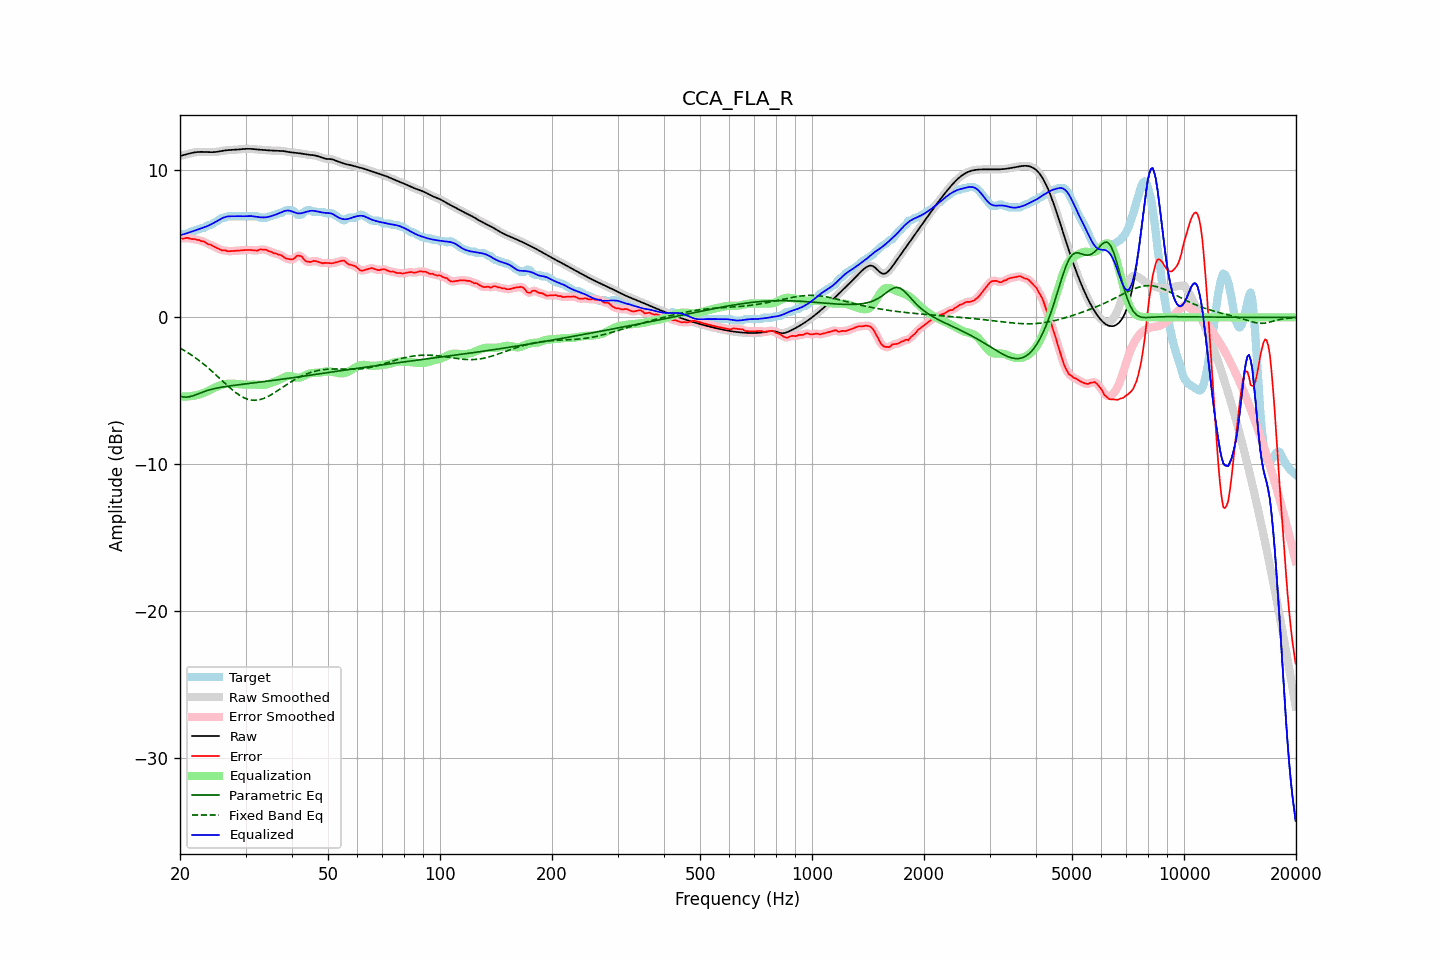

Values plotted in this chart, from the file beside it:
frequency, raw, error, smoothed, error_smoothed, equalization, parametric_eq, fixed_band_eq, equalized_raw, equalized_smoothed, target
20.00, 10.98, 5.40, 10.98, 5.38, -5.38, -5.37, -2.09, 5.60, 5.60, 5.58
20.20, 11.01, 5.37, 11.01, 5.38, -5.39, -5.39, -2.15, 5.62, 5.62, 5.63
20.40, 11.03, 5.35, 11.03, 5.38, -5.39, -5.42, -2.21, 5.65, 5.65, 5.68
20.61, 11.06, 5.38, 11.06, 5.38, -5.39, -5.42, -2.28, 5.68, 5.68, 5.68
20.81, 11.09, 5.41, 11.09, 5.40, -5.38, -5.43, -2.34, 5.71, 5.71, 5.68
21.02, 11.12, 5.40, 11.12, 5.39, -5.38, -5.41, -2.41, 5.75, 5.75, 5.72
21.23, 11.15, 5.36, 11.15, 5.37, -5.37, -5.40, -2.48, 5.78, 5.78, 5.79
21.44, 11.18, 5.34, 11.18, 5.35, -5.35, -5.37, -2.55, 5.82, 5.82, 5.84
21.66, 11.20, 5.32, 11.20, 5.33, -5.34, -5.34, -2.63, 5.86, 5.86, 5.88
21.87, 11.22, 5.34, 11.22, 5.31, -5.32, -5.30, -2.70, 5.90, 5.90, 5.88
22.09, 11.24, 5.29, 11.24, 5.30, -5.30, -5.26, -2.78, 5.94, 5.94, 5.95
22.31, 11.25, 5.27, 11.25, 5.28, -5.27, -5.22, -2.86, 5.98, 5.98, 5.98
22.54, 11.26, 5.26, 11.26, 5.24, -5.24, -5.18, -2.95, 6.01, 6.01, 5.99
22.76, 11.26, 5.19, 11.26, 5.22, -5.21, -5.13, -3.03, 6.05, 6.05, 6.07
22.99, 11.26, 5.18, 11.26, 5.19, -5.17, -5.09, -3.12, 6.09, 6.09, 6.08
23.22, 11.26, 5.17, 11.26, 5.14, -5.13, -5.05, -3.21, 6.13, 6.13, 6.09
23.45, 11.25, 5.09, 11.25, 5.08, -5.08, -5.01, -3.30, 6.17, 6.17, 6.17
23.69, 11.25, 5.00, 11.25, 5.03, -5.04, -4.98, -3.39, 6.21, 6.21, 6.24
23.92, 11.24, 4.96, 11.24, 4.97, -4.99, -4.94, -3.48, 6.26, 6.26, 6.28
24.16, 11.24, 4.96, 11.24, 4.93, -4.93, -4.91, -3.58, 6.31, 6.31, 6.28
24.40, 11.24, 4.89, 11.24, 4.89, -4.87, -4.88, -3.68, 6.36, 6.36, 6.35
24.65, 11.24, 4.82, 11.24, 4.83, -4.82, -4.86, -3.78, 6.42, 6.42, 6.42
24.89, 11.25, 4.77, 11.25, 4.77, -4.77, -4.83, -3.88, 6.48, 6.48, 6.48
25.14, 11.26, 4.72, 11.26, 4.72, -4.72, -4.81, -3.98, 6.55, 6.55, 6.54
25.39, 11.28, 4.67, 11.28, 4.66, -4.67, -4.79, -4.08, 6.61, 6.61, 6.61
25.65, 11.30, 4.61, 11.30, 4.61, -4.63, -4.77, -4.18, 6.67, 6.67, 6.69
25.91, 11.32, 4.56, 11.32, 4.58, -4.59, -4.75, -4.29, 6.73, 6.73, 6.76
26.16, 11.34, 4.56, 11.34, 4.56, -4.56, -4.73, -4.39, 6.78, 6.78, 6.78
26.43, 11.36, 4.57, 11.36, 4.54, -4.54, -4.71, -4.49, 6.82, 6.82, 6.79
26.69, 11.37, 4.51, 11.37, 4.53, -4.52, -4.70, -4.59, 6.85, 6.85, 6.85
26.96, 11.38, 4.50, 11.38, 4.51, -4.51, -4.68, -4.69, 6.87, 6.87, 6.88
27.23, 11.38, 4.50, 11.38, 4.50, -4.51, -4.66, -4.79, 6.88, 6.88, 6.88
27.50, 11.39, 4.51, 11.39, 4.51, -4.51, -4.65, -4.88, 6.88, 6.88, 6.88
27.77, 11.39, 4.51, 11.39, 4.51, -4.51, -4.63, -4.97, 6.88, 6.88, 6.88
28.05, 11.40, 4.52, 11.40, 4.52, -4.52, -4.62, -5.06, 6.88, 6.88, 6.88
28.33, 11.41, 4.53, 11.41, 4.53, -4.53, -4.61, -5.14, 6.88, 6.88, 6.88
28.62, 11.42, 4.54, 11.42, 4.54, -4.54, -4.59, -5.22, 6.88, 6.88, 6.88
28.90, 11.43, 4.55, 11.43, 4.55, -4.55, -4.58, -5.29, 6.88, 6.88, 6.88
29.19, 11.44, 4.56, 11.44, 4.56, -4.56, -4.57, -5.36, 6.88, 6.88, 6.88
29.48, 11.45, 4.57, 11.45, 4.57, -4.57, -4.55, -5.42, 6.88, 6.88, 6.88
29.78, 11.46, 4.58, 11.46, 4.58, -4.58, -4.54, -5.48, 6.88, 6.88, 6.88
30.08, 11.46, 4.58, 11.46, 4.58, -4.58, -4.52, -5.52, 6.88, 6.88, 6.88
30.38, 11.47, 4.59, 11.47, 4.59, -4.58, -4.51, -5.57, 6.89, 6.89, 6.88
30.68, 11.47, 4.59, 11.47, 4.59, -4.58, -4.50, -5.59, 6.89, 6.89, 6.88
30.99, 11.46, 4.58, 11.46, 4.58, -4.57, -4.48, -5.62, 6.89, 6.89, 6.88
31.30, 11.46, 4.57, 11.46, 4.57, -4.57, -4.47, -5.63, 6.88, 6.88, 6.88
31.61, 11.44, 4.56, 11.44, 4.56, -4.57, -4.46, -5.64, 6.87, 6.87, 6.88
31.93, 11.43, 4.55, 11.43, 4.55, -4.58, -4.44, -5.64, 6.85, 6.85, 6.88
32.24, 11.42, 4.54, 11.42, 4.56, -4.58, -4.43, -5.63, 6.84, 6.84, 6.88
32.57, 11.41, 4.58, 11.41, 4.58, -4.59, -4.42, -5.61, 6.82, 6.82, 6.83
32.89, 11.40, 4.62, 11.40, 4.60, -4.60, -4.40, -5.59, 6.81, 6.81, 6.78
33.22, 11.40, 4.62, 11.40, 4.62, -4.60, -4.39, -5.56, 6.80, 6.80, 6.78
33.55, 11.39, 4.61, 11.39, 4.62, -4.59, -4.37, -5.52, 6.80, 6.80, 6.78
33.89, 11.38, 4.60, 11.38, 4.60, -4.58, -4.36, -5.47, 6.80, 6.80, 6.78
34.23, 11.37, 4.59, 11.37, 4.57, -4.56, -4.35, -5.42, 6.82, 6.82, 6.79
34.57, 11.36, 4.51, 11.36, 4.53, -4.53, -4.33, -5.37, 6.84, 6.84, 6.86
34.92, 11.35, 4.47, 11.35, 4.48, -4.49, -4.32, -5.31, 6.86, 6.87, 6.88
35.27, 11.35, 4.45, 11.35, 4.43, -4.45, -4.30, -5.25, 6.90, 6.90, 6.89
35.62, 11.34, 4.38, 11.34, 4.40, -4.41, -4.29, -5.18, 6.93, 6.93, 6.96
35.97, 11.34, 4.36, 11.34, 4.36, -4.37, -4.27, -5.11, 6.97, 6.97, 6.98
... 635 more rows
